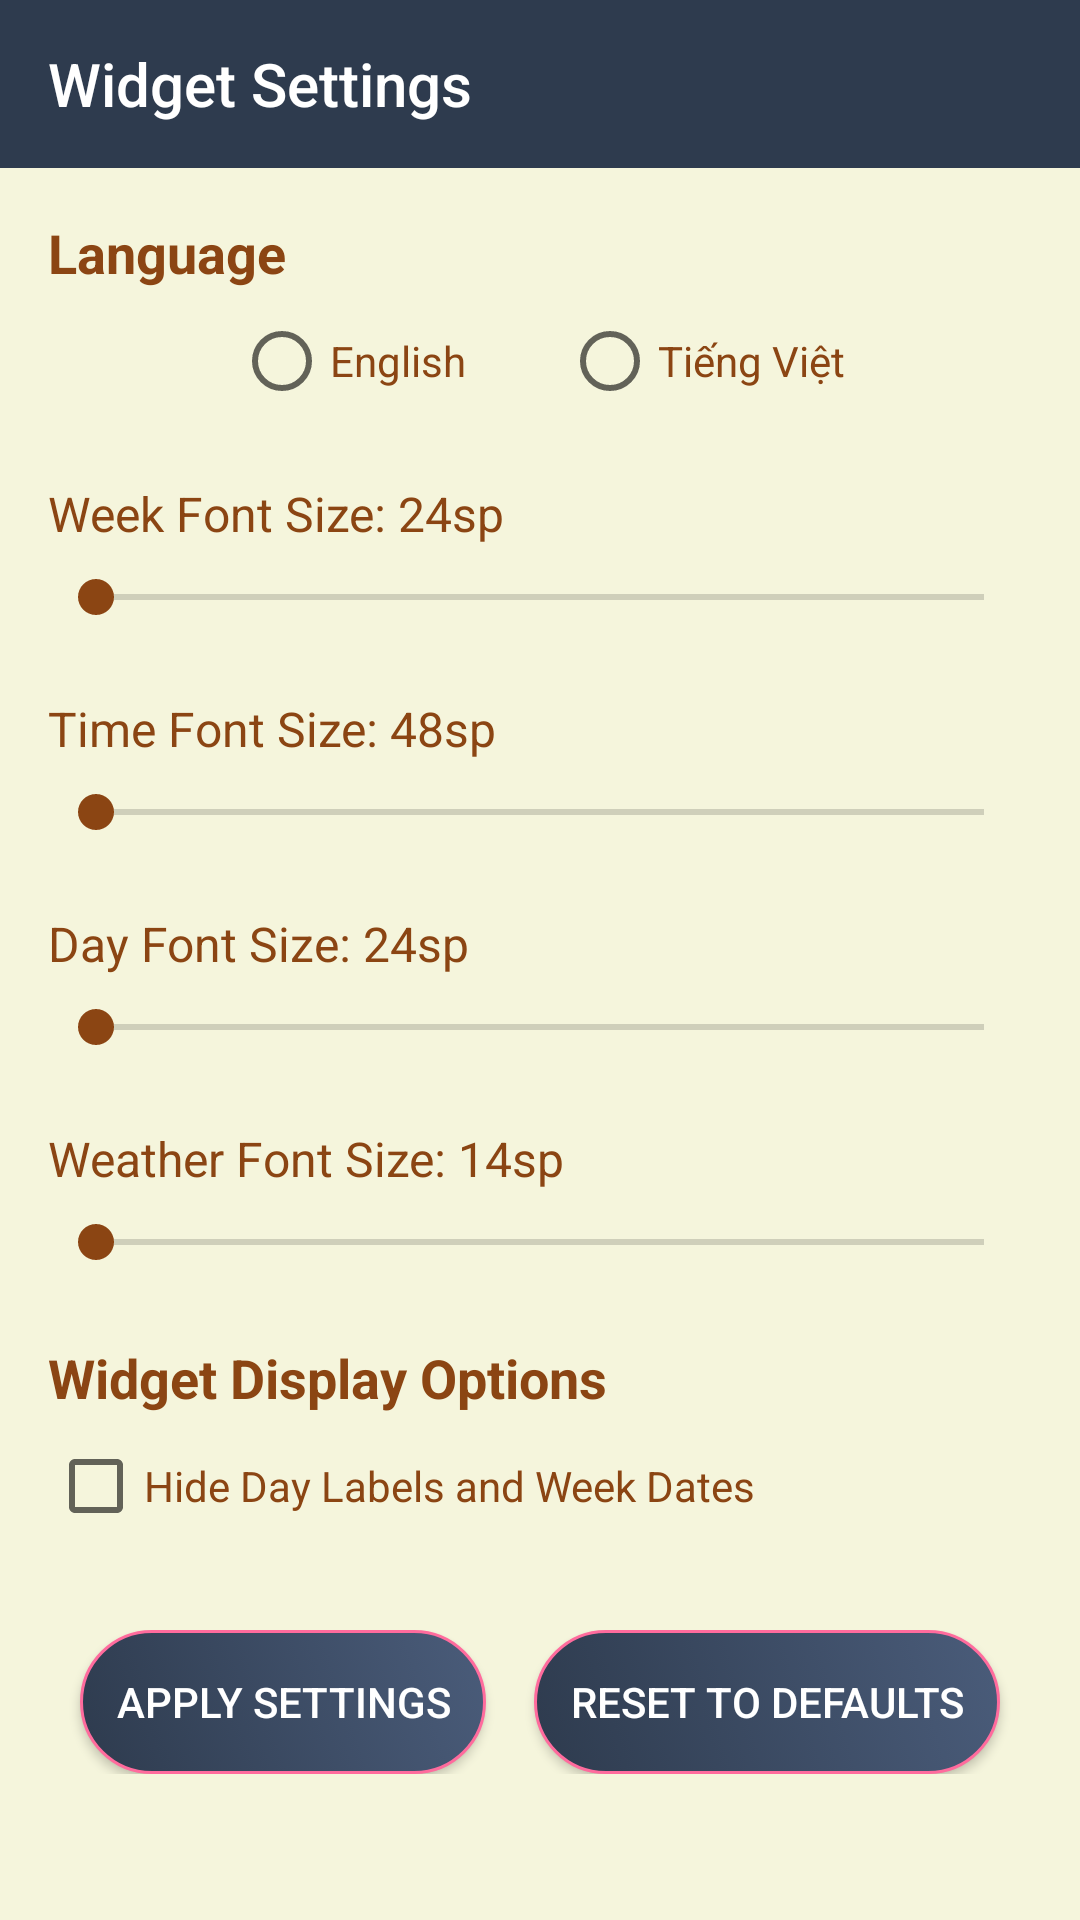

Reconstruct the res/layout file that produces this screen, plus the resources it refers to.
<!-- AndroidManifest.xml: activity theme AppTheme -->
<!-- res/layout/activity_widget_settings.xml -->
<?xml version="1.0" encoding="utf-8"?>
<LinearLayout xmlns:android="http://schemas.android.com/apk/res/android"
    xmlns:app="http://schemas.android.com/apk/res-auto"
    android:layout_width="match_parent"
    android:layout_height="match_parent"
    android:orientation="vertical"
    android:background="#F5F5DC">

    
    <androidx.appcompat.widget.Toolbar
        android:id="@+id/toolbar"
        android:layout_width="match_parent"
        android:layout_height="?attr/actionBarSize"
        android:background="?attr/colorPrimary"
        android:theme="@style/ThemeOverlay.AppCompat.Dark.ActionBar"
        app:popupTheme="@style/ThemeOverlay.AppCompat.Light"
        app:navigationIcon="@drawable/ic_arrow_back"
        app:title="Widget Settings" />

    
    <ScrollView
        android:layout_width="match_parent"
        android:layout_height="match_parent">

        <LinearLayout
            android:layout_width="match_parent"
            android:layout_height="wrap_content"
            android:orientation="vertical"
            android:padding="16dp">



            
            <TextView
                android:layout_width="match_parent"
                android:layout_height="wrap_content"
                android:text="Language"
                android:textSize="18sp"
                android:textStyle="bold"
                android:textColor="#8B4513"
                android:layout_marginBottom="8dp" />

            <RadioGroup
                android:id="@+id/language_radio_group"
                android:layout_width="match_parent"
                android:layout_height="wrap_content"
                android:orientation="horizontal"
                android:gravity="center"
                android:layout_marginBottom="24dp">

                <RadioButton
                    android:id="@+id/radio_english"
                    android:layout_width="wrap_content"
                    android:layout_height="wrap_content"
                    android:text="English"
                    android:textColor="#8B4513"
                    android:layout_marginEnd="32dp" />

                <RadioButton
                    android:id="@+id/radio_vietnamese"
                    android:layout_width="wrap_content"
                    android:layout_height="wrap_content"
                    android:text="Tiếng Việt"
                    android:textColor="#8B4513" />

            </RadioGroup>

            
            <TextView
                android:id="@+id/week_font_size_text"
                android:layout_width="match_parent"
                android:layout_height="wrap_content"
                android:text="Week Font Size: 24sp"
                android:textSize="16sp"
                android:textColor="#8B4513"
                android:layout_marginBottom="8dp" />

            <SeekBar
                android:id="@+id/week_font_seekbar"
                android:layout_width="match_parent"
                android:layout_height="wrap_content"
                android:layout_marginBottom="24dp"
                android:progressTint="#8B4513"
                android:thumbTint="#8B4513" />

            
            <TextView
                android:id="@+id/time_font_size_text"
                android:layout_width="match_parent"
                android:layout_height="wrap_content"
                android:text="Time Font Size: 48sp"
                android:textSize="16sp"
                android:textColor="#8B4513"
                android:layout_marginBottom="8dp" />

            <SeekBar
                android:id="@+id/time_font_seekbar"
                android:layout_width="match_parent"
                android:layout_height="wrap_content"
                android:layout_marginBottom="24dp"
                android:progressTint="#8B4513"
                android:thumbTint="#8B4513" />

            
            <TextView
                android:id="@+id/day_font_size_text"
                android:layout_width="match_parent"
                android:layout_height="wrap_content"
                android:text="Day Font Size: 24sp"
                android:textSize="16sp"
                android:textColor="#8B4513"
                android:layout_marginBottom="8dp" />

            <SeekBar
                android:id="@+id/day_font_seekbar"
                android:layout_width="match_parent"
                android:layout_height="wrap_content"
                android:layout_marginBottom="24dp"
                android:progressTint="#8B4513"
                android:thumbTint="#8B4513" />

            
            <TextView
                android:id="@+id/weather_font_size_text"
                android:layout_width="match_parent"
                android:layout_height="wrap_content"
                android:text="Weather Font Size: 14sp"
                android:textSize="16sp"
                android:textColor="#8B4513"
                android:layout_marginBottom="8dp" />

            <SeekBar
                android:id="@+id/weather_font_seekbar"
                android:layout_width="match_parent"
                android:layout_height="wrap_content"
                android:layout_marginBottom="24dp"
                android:progressTint="#8B4513"
                android:thumbTint="#8B4513" />

            
            <TextView
                android:layout_width="match_parent"
                android:layout_height="wrap_content"
                android:text="Widget Display Options"
                android:textSize="18sp"
                android:textStyle="bold"
                android:textColor="#8B4513"
                android:layout_marginBottom="8dp" />

            <CheckBox
                android:id="@+id/hide_top_section_checkbox"
                android:layout_width="match_parent"
                android:layout_height="wrap_content"
                android:text="Hide Day Labels and Week Dates"
                android:textColor="#8B4513"
                android:layout_marginBottom="32dp" />

            
            <LinearLayout
                android:layout_width="match_parent"
                android:layout_height="wrap_content"
                android:orientation="horizontal"
                android:gravity="center">

                <Button
                    android:id="@+id/apply_button"
                    android:layout_width="wrap_content"
                    android:layout_height="wrap_content"
                    android:text="Apply Settings"
                    android:layout_marginEnd="16dp"
                    android:background="@drawable/button_background"
                    android:textColor="#FFFFFF"
                    android:padding="12dp" />

                <Button
                    android:id="@+id/reset_button"
                    android:layout_width="wrap_content"
                    android:layout_height="wrap_content"
                    android:text="Reset to Defaults"
                    android:background="@drawable/button_background"
                    android:textColor="#FFFFFF"
                    android:padding="12dp" />

            </LinearLayout>

        </LinearLayout>
    </ScrollView>

</LinearLayout>
<!-- resources referenced by this layout -->
<resources>
  <!-- drawable button_background (drawable) -->
  <?xml version="1.0" encoding="utf-8"?>
  <selector xmlns:android="http://schemas.android.com/apk/res/android">
      <item android:state_pressed="true">
          <shape android:shape="rectangle">
              <gradient
                  android:angle="45"
                  android:startColor="@color/primaryDarkColor"
                  android:endColor="@color/primaryColor"
                  android:type="linear" />
              <corners android:radius="24dp" />
              <stroke
                  android:width="2dp"
                  android:color="@color/secondaryColor" />
          </shape>
      </item>
      
      <item>
          <shape android:shape="rectangle">
              <gradient
                  android:angle="45"
                  android:startColor="@color/primaryColor"
                  android:endColor="@color/primaryLightColor"
                  android:type="linear" />
              <corners android:radius="24dp" />
              <stroke
                  android:width="1dp"
                  android:color="@color/secondaryColor" />
          </shape>
      </item>
  </selector>
  <style name="AppTheme" parent="Theme.AppCompat.Light.NoActionBar">
          <item name="colorPrimary">@color/primaryColor</item>
          <item name="colorPrimaryDark">@color/primaryDarkColor</item>
          <item name="colorAccent">@color/secondaryColor</item>
          <item name="android:windowIsTranslucent">true</item>
          <item name="android:windowTranslucentStatus">true</item>
          <item name="android:statusBarColor">@android:color/transparent</item>
      </style>
  <color name="primaryDarkColor">#1A2332</color>
  <color name="primaryColor">#2E3B4E</color>
  <color name="secondaryColor">#FF6B9D</color>
  <color name="primaryLightColor">#4A5C7A</color>
</resources>
